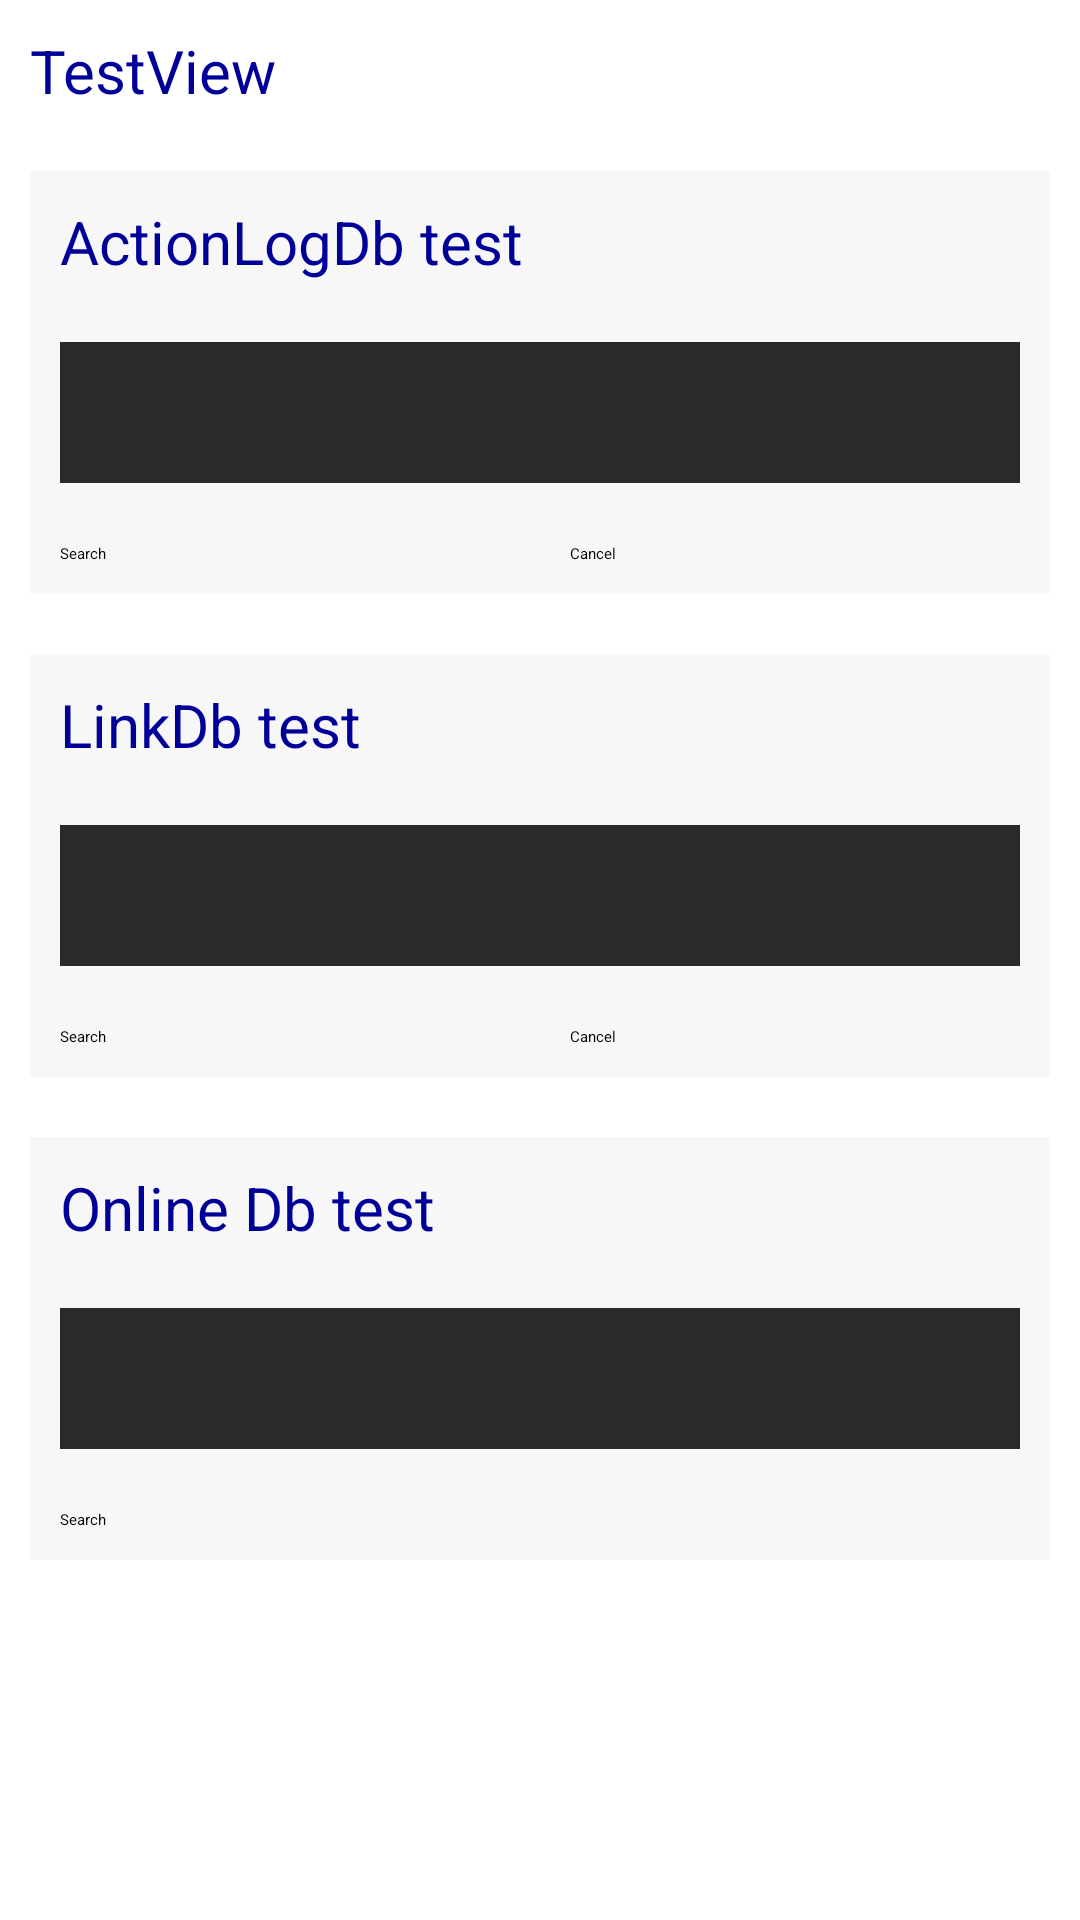

Write the Android layout XML for this screen, with the resource values it uses.
<!-- AndroidManifest.xml: application theme Theme.MyTheme -->
<!-- res/layout/db_test_layout.xml -->
<?xml version="1.0" encoding="utf-8"?>
    
	<ScrollView
		xmlns:android="http://schemas.android.com/apk/res/android"
	    android:layout_width="match_parent"
	    android:layout_height="wrap_content">
	     
	<LinearLayout
	    android:layout_width="match_parent"
	    android:layout_height="wrap_content" 
	    android:orientation="vertical"
	    android:id="@+id/login_fragment_id">
	    <TextView 
	        android:id="@+id/loginBoxTextId"
	        android:layout_width="fill_parent"
	        android:layout_height="wrap_content"
			android:textColor="@color/blue"
				
			android:textSize="20sp"
			android:layout_margin="10dip"
			android:text="TestView"/>
	    	    
		<LinearLayout 
		    android:id="@+id/loginBoxLayoutId"
		    android:layout_width="match_parent"
		    android:layout_height="wrap_content" 
		    android:orientation="vertical"
		    android:background="@color/icedWhite"
		    android:layout_margin="10dip">
		    <TextView 
		        android:layout_width="fill_parent"
		        android:layout_height="wrap_content"
				android:textColor="@color/blue"
					
				android:textSize="20sp"
				android:layout_margin="10dip"
				android:text="ActionLogDb test"/>
		    <TextView 
		        android:id="@+id/actionLogDbResultId"
		        android:layout_width="fill_parent"
		        android:layout_height="wrap_content"
		        android:padding="10dip"
				android:textColor="@color/icedWhite"
				android:background="@color/stoneBlack"
					
				android:textSize="20sp"
				android:layout_margin="10dip"/>
			<LinearLayout 
			    android:layout_width="match_parent"
			    android:layout_height="wrap_content" 
			    >
			    		    		    	    	
			    <Button
			        android:id="@+id/actionLogDbButtonId"
			        android:layout_width="wrap_content"
			        android:layout_height="wrap_content"
					android:layout_margin="10dip"
					android:layout_weight="1"
			        android:text="@android:string/search_go" />
	
			    <Button
			        android:id="@+id/cancelActionLogDbButtonId"
			        android:layout_width="wrap_content"
			        android:layout_height="wrap_content"
			        android:layout_margin="10dip"
			        android:layout_weight="1"
			        android:text="@android:string/cancel" />
				</LinearLayout>
		</LinearLayout>
		<LinearLayout 
		    android:id="@+id/loginBoxLayoutId2"
		    android:layout_width="match_parent"
		    android:layout_height="wrap_content" 
		    android:orientation="vertical"
		    android:background="@color/icedWhite"
		    android:layout_margin="10dip">
		    <TextView 
		        android:layout_width="fill_parent"
		        android:layout_height="wrap_content"
				android:textColor="@color/blue"
					
				android:textSize="20sp"
				android:layout_margin="10dip"
				android:text="LinkDb test"/>
	    	
		    <TextView 
		        android:id="@+id/linkDbResultId"
		        android:layout_width="fill_parent"
		        android:layout_height="wrap_content"
				android:textColor="@color/icedWhite"
				android:background="@color/stoneBlack"
		        android:padding="10dip"
				android:textSize="20sp"
				android:layout_margin="10dip"/>
				<LinearLayout 
				    android:layout_width="match_parent"
				    android:layout_height="wrap_content" >
	    	        <Button
				        android:id="@+id/linkDbButtonId"
				        android:layout_width="fill_parent"
				        android:layout_height="wrap_content"
						android:layout_weight="1"			
						android:layout_margin="10dip"
				        android:text="@android:string/search_go" />
		
		   	        <Button
		   	            android:id="@+id/cancelLinksDbButtonId"
		   	            android:layout_width="fill_parent"
		   	            android:layout_height="wrap_content"
		   	            android:layout_margin="10dip"
						android:layout_weight="1"			
		   	            android:text="@android:string/cancel" />
				</LinearLayout>
			</LinearLayout>
			<LinearLayout 
			    android:layout_width="match_parent"
			    android:layout_height="wrap_content" 
			    android:orientation="vertical"
			    android:background="@color/icedWhite"
			    android:layout_margin="10dip">
			    <TextView 
			        android:layout_width="fill_parent"
			        android:layout_height="wrap_content"
					android:textColor="@color/blue"
						
					android:textSize="20sp"
					android:layout_margin="10dip"
					android:text="Online Db test"/>
			    
			    <TextView 
			        android:id="@+id/onlineLinksDbResultId"
			        android:layout_width="fill_parent"
			        android:layout_height="wrap_content"
					android:textColor="@color/icedWhite"
					android:background="@color/stoneBlack"
			        android:padding="10dip"
						
					android:textSize="20sp"
					android:layout_margin="10dip"/>

			    <Button
			        android:id="@+id/onlineLinksDbButtonId"
			        android:layout_width="fill_parent"
			        android:layout_height="wrap_content"
			        android:layout_margin="10dip"
			        android:text="@android:string/search_go" />

			</LinearLayout>		
		</LinearLayout>					    		
	</ScrollView>
<!-- resources referenced by this layout -->
<resources>
  <color name="blue">#009</color>
  <color name="icedWhite">#f7f7f7</color>
  <color name="stoneBlack">#2b2929</color>
  <style name="Theme.MyTheme" parent="Theme.Sherlock.Light">
      <item name="actionBarStyle">@style/Widget.MyTheme.ActionBar</item>
      <item name="android:actionBarStyle">@style/Widget.MyTheme.ActionBar</item>
      <item name="titleTextStyle">@style/Widget.MyTheme.TitleTextStyleWhite</item>
      <item name="android:titleTextStyle">@style/Widget.MyTheme.TitleTextStyleWhite</item>
  </style>
  <style name="Widget.MyTheme.ActionBar" parent="Widget.Sherlock.ActionBar">
      <item name="android:background">@color/mostardYellow</item>
      <item name="background">@color/mostardYellow</item>
  </style>
  <style name="Widget.MyTheme.TitleTextStyleWhite" parent="TextAppearance.Sherlock.Widget.ActionBar.Title">
      <item name="android:textColor">@color/icedWhite</item>
  </style>
  <color name="mostardYellow">#eae44e</color>
</resources>
